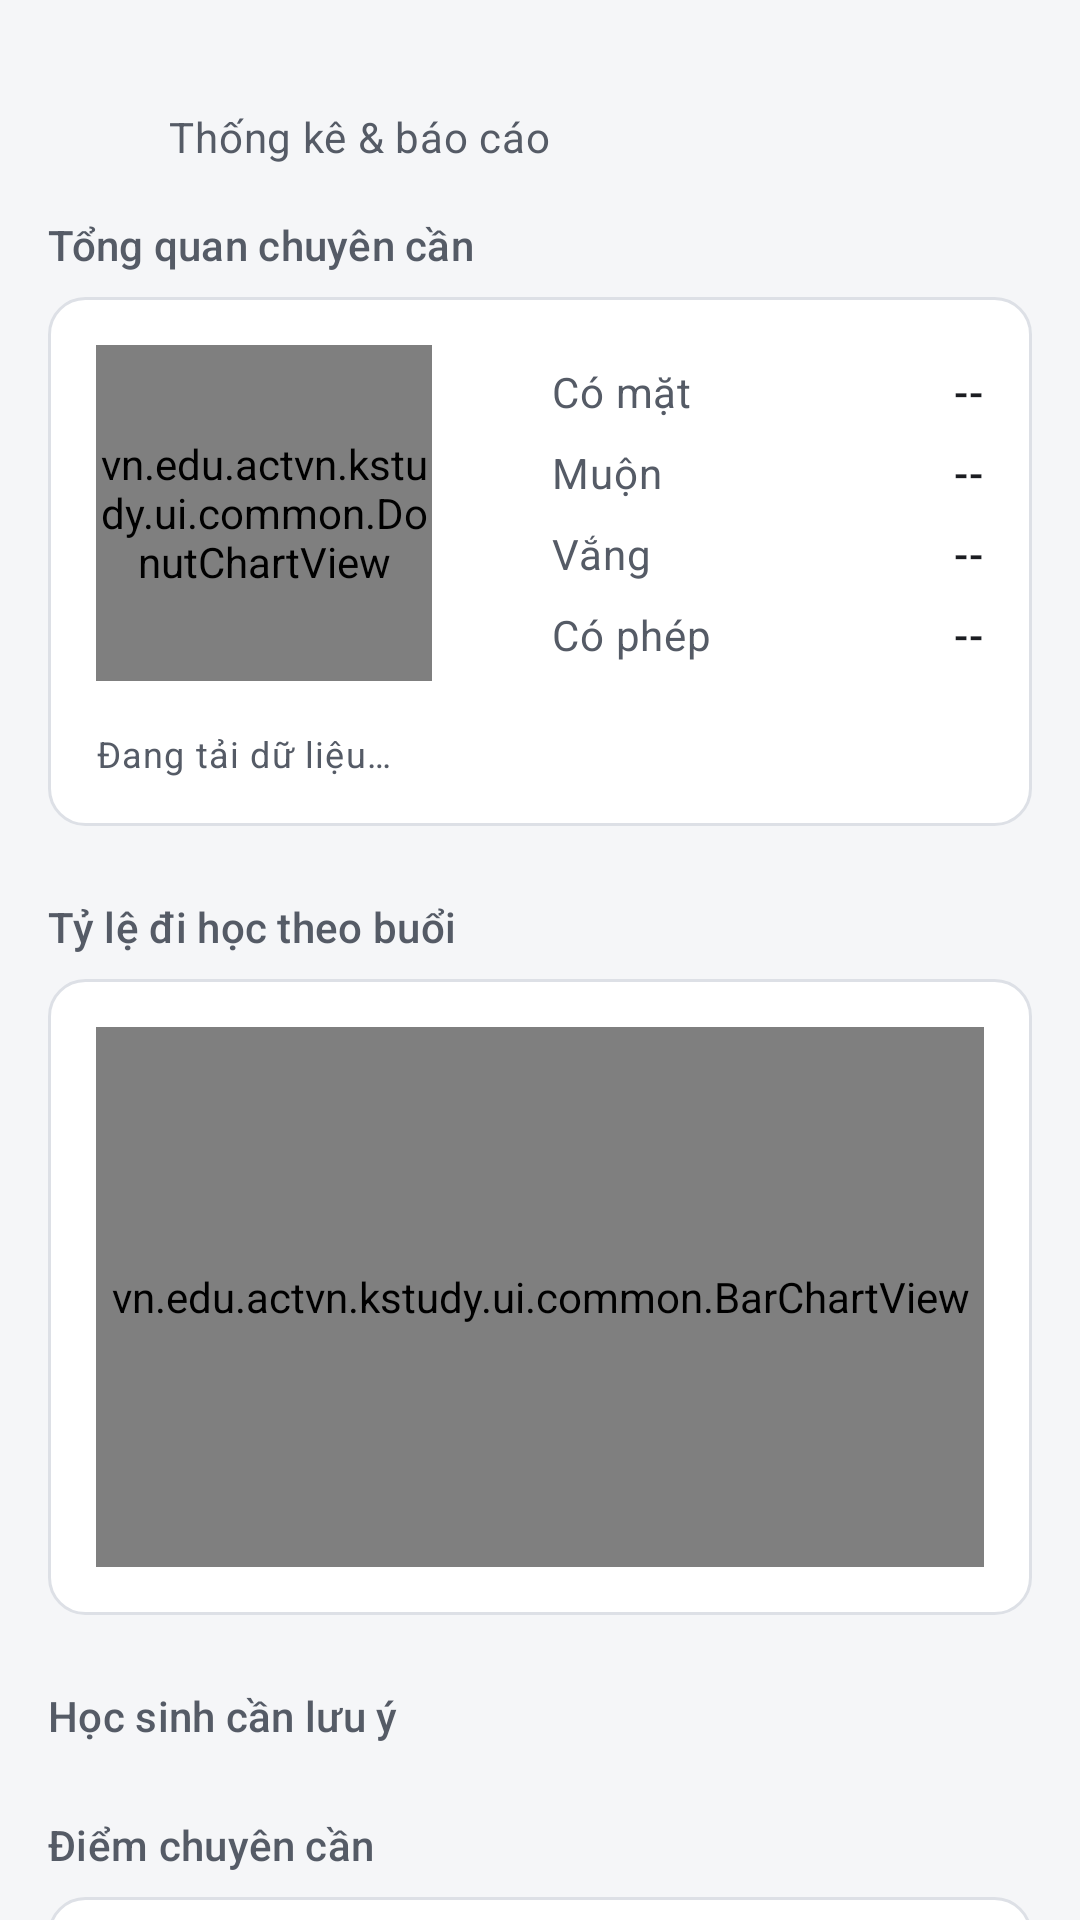

Reconstruct the res/layout file that produces this screen, plus the resources it refers to.
<!-- AndroidManifest.xml: application theme Theme.Kstudy -->
<!-- res/layout/fragment_teacher_class_stats.xml -->
<?xml version="1.0" encoding="utf-8"?>
<LinearLayout xmlns:android="http://schemas.android.com/apk/res/android"
    xmlns:app="http://schemas.android.com/apk/res-auto"
    android:layout_width="match_parent"
    android:layout_height="match_parent"
    android:background="?android:attr/colorBackground"
    android:orientation="vertical">

    <LinearLayout style="@style/Widget.Kstudy.AppBar">

        <ImageView
            android:id="@+id/btnBackClassStats"
            style="@style/Widget.Kstudy.AppBar.BackButton"
            android:contentDescription="Quay lại" />

        <LinearLayout
            android:layout_width="0dp"
            android:layout_height="wrap_content"
            android:layout_weight="1"
            android:orientation="vertical">

            <TextView
                android:id="@+id/tvStatsClassName"
                android:layout_width="wrap_content"
                android:layout_height="wrap_content"
                android:ellipsize="end"
                android:maxLines="1"
                android:textAppearance="@style/TextAppearance.Kstudy.Title" />

            <TextView
                android:layout_width="wrap_content"
                android:layout_height="wrap_content"
                android:text="Thống kê &amp; báo cáo"
                android:textAppearance="@style/TextAppearance.Kstudy.Body.Secondary" />
        </LinearLayout>
    </LinearLayout>

    <androidx.core.widget.NestedScrollView
        android:layout_width="match_parent"
        android:layout_height="0dp"
        android:layout_weight="1"
        android:fillViewport="true">

        <LinearLayout
            android:layout_width="match_parent"
            android:layout_height="wrap_content"
            android:orientation="vertical"
            android:paddingHorizontal="@dimen/screen_padding"
            android:paddingBottom="24dp">

            
            <TextView
                style="@style/Widget.Kstudy.SectionHeader"
                android:layout_marginTop="8dp"
                android:text="Tổng quan chuyên cần" />

            <LinearLayout
                style="@style/Widget.Kstudy.Card"
                android:layout_width="match_parent"
                android:layout_height="wrap_content"
                android:orientation="vertical">

                <LinearLayout
                    android:layout_width="match_parent"
                    android:layout_height="wrap_content"
                    android:gravity="center_vertical"
                    android:orientation="horizontal">

                    <vn.edu.actvn.kstudy.ui.common.DonutChartView
                        android:id="@+id/chartClassOverall"
                        android:layout_width="112dp"
                        android:layout_height="112dp" />

                    <include
                        android:id="@+id/legendClassOverall"
                        layout="@layout/view_attendance_legend"
                        android:layout_width="0dp"
                        android:layout_height="wrap_content"
                        android:layout_marginStart="24dp"
                        android:layout_weight="1" />
                </LinearLayout>

                <TextView
                    android:id="@+id/tvStatsSummary"
                    android:layout_width="wrap_content"
                    android:layout_height="wrap_content"
                    android:layout_marginTop="16dp"
                    android:text="Đang tải dữ liệu…"
                    android:textAppearance="@style/TextAppearance.Kstudy.Caption" />
            </LinearLayout>

            
            <TextView
                android:id="@+id/tvStatsBarTitle"
                style="@style/Widget.Kstudy.SectionHeader"
                android:text="Tỷ lệ đi học theo buổi" />

            <LinearLayout
                style="@style/Widget.Kstudy.Card"
                android:layout_width="match_parent"
                android:layout_height="wrap_content"
                android:orientation="vertical">

                <vn.edu.actvn.kstudy.ui.common.BarChartView
                    android:id="@+id/chartClassSessions"
                    android:layout_width="match_parent"
                    android:layout_height="180dp" />
            </LinearLayout>

            
            <TextView
                android:id="@+id/tvStatsRiskTitle"
                style="@style/Widget.Kstudy.SectionHeader"
                android:text="Học sinh cần lưu ý" />

            <LinearLayout
                android:id="@+id/layoutStatsRisk"
                android:layout_width="match_parent"
                android:layout_height="wrap_content"
                android:orientation="vertical" />

            
            <TextView
                style="@style/Widget.Kstudy.SectionHeader"
                android:layout_marginTop="16dp"
                android:text="Điểm chuyên cần" />

            <LinearLayout
                style="@style/Widget.Kstudy.Card"
                android:layout_width="match_parent"
                android:layout_height="wrap_content"
                android:orientation="vertical">

                <TextView
                    android:id="@+id/tvScoreRule"
                    android:layout_width="wrap_content"
                    android:layout_height="wrap_content"
                    android:textAppearance="@style/TextAppearance.Kstudy.Body.Strong" />

                <TextView
                    android:layout_width="wrap_content"
                    android:layout_height="wrap_content"
                    android:layout_marginTop="2dp"
                    android:text="Thang điểm 10. Đi muộn và vắng có phép không bị trừ điểm."
                    android:textAppearance="@style/TextAppearance.Kstudy.Body.Secondary" />

                <Button
                    android:id="@+id/btnEditPenalty"
                    style="@style/Widget.Kstudy.Button.Outlined"
                    android:layout_width="match_parent"
                    android:layout_height="wrap_content"
                    android:layout_marginTop="12dp"
                    android:enabled="false"
                    android:text="Sửa mức trừ điểm" />

                
                <LinearLayout
                    android:id="@+id/rowToggleScores"
                    android:layout_width="match_parent"
                    android:layout_height="wrap_content"
                    android:layout_marginTop="8dp"
                    android:background="?attr/selectableItemBackground"
                    android:clickable="true"
                    android:focusable="true"
                    android:gravity="center_vertical"
                    android:minHeight="48dp"
                    android:orientation="horizontal">

                    <TextView
                        android:id="@+id/tvScoresTitle"
                        android:layout_width="0dp"
                        android:layout_height="wrap_content"
                        android:layout_weight="1"
                        android:text="Điểm của cả lớp"
                        android:textAppearance="@style/TextAppearance.Kstudy.Section" />

                    <ImageView
                        android:id="@+id/imgScoresArrow"
                        android:layout_width="24dp"
                        android:layout_height="24dp"
                        android:importantForAccessibility="no"
                        android:src="@drawable/ic_expand_more"
                        app:tint="?attr/colorOnSurfaceVariant" />
                </LinearLayout>

                <LinearLayout
                    android:id="@+id/layoutStatsScores"
                    android:layout_width="match_parent"
                    android:layout_height="wrap_content"
                    android:orientation="vertical"
                    android:visibility="gone" />
            </LinearLayout>

            
            <TextView
                style="@style/Widget.Kstudy.SectionHeader"
                android:text="Nhận xét từ AI" />

            <LinearLayout
                style="@style/Widget.Kstudy.Card"
                android:layout_width="match_parent"
                android:layout_height="wrap_content"
                android:orientation="vertical">

                <TextView
                    android:id="@+id/tvAiAnalysis"
                    android:layout_width="match_parent"
                    android:layout_height="wrap_content"
                    android:lineSpacingExtra="2dp"
                    android:text="Để AI đọc số liệu điểm danh của lớp và viết nhận xét: xu hướng đi học, học sinh cần nhắc nhở và đề xuất cho giáo viên."
                    android:textAppearance="@style/TextAppearance.Kstudy.Body.Secondary" />

                <com.google.android.material.progressindicator.CircularProgressIndicator
                    android:id="@+id/pbAiAnalysis"
                    android:layout_width="wrap_content"
                    android:layout_height="wrap_content"
                    android:layout_gravity="center_horizontal"
                    android:layout_marginTop="12dp"
                    android:indeterminate="true"
                    android:visibility="gone" />

                <Button
                    android:id="@+id/btnAiAnalysis"
                    android:layout_width="match_parent"
                    android:layout_height="wrap_content"
                    android:layout_marginTop="12dp"
                    android:enabled="false"
                    android:text="Phân tích bằng AI" />
            </LinearLayout>

            
            <TextView
                style="@style/Widget.Kstudy.SectionHeader"
                android:text="Báo cáo" />

            <LinearLayout
                style="@style/Widget.Kstudy.Card"
                android:layout_width="match_parent"
                android:layout_height="wrap_content"
                android:orientation="vertical">

                <TextView
                    android:layout_width="match_parent"
                    android:layout_height="wrap_content"
                    android:text="Xuất bảng điểm danh của cả lớp ra file Excel (.xlsx) để lưu trữ hoặc gửi qua Zalo, email."
                    android:textAppearance="@style/TextAppearance.Kstudy.Body.Secondary" />

                <Button
                    android:id="@+id/btnExportExcel"
                    style="@style/Widget.Kstudy.Button.Outlined"
                    android:layout_width="match_parent"
                    android:layout_height="wrap_content"
                    android:layout_marginTop="12dp"
                    android:enabled="false"
                    android:text="Xuất báo cáo Excel" />
            </LinearLayout>
        </LinearLayout>
    </androidx.core.widget.NestedScrollView>
</LinearLayout>
<!-- res/layout/view_attendance_legend.xml (included above) -->
<?xml version="1.0" encoding="utf-8"?>
<LinearLayout xmlns:android="http://schemas.android.com/apk/res/android"
    android:layout_width="match_parent"
    android:layout_height="wrap_content"
    android:orientation="vertical">

    <LinearLayout
        android:layout_width="match_parent"
        android:layout_height="wrap_content"
        android:gravity="center_vertical"
        android:orientation="horizontal">

        <View
            android:layout_width="8dp"
            android:layout_height="8dp"
            android:background="@drawable/bg_legend_dot"
            android:backgroundTint="@color/present" />

        <TextView
            android:layout_width="0dp"
            android:layout_height="wrap_content"
            android:layout_marginStart="8dp"
            android:layout_weight="1"
            android:text="Có mặt"
            android:textAppearance="@style/TextAppearance.Kstudy.Body.Secondary" />

        <TextView
            android:id="@+id/tvLegendPresent"
            android:layout_width="wrap_content"
            android:layout_height="wrap_content"
            android:text="--"
            android:textAppearance="@style/TextAppearance.Kstudy.Body.Strong" />
    </LinearLayout>

    <LinearLayout
        android:layout_width="match_parent"
        android:layout_height="wrap_content"
        android:layout_marginTop="8dp"
        android:gravity="center_vertical"
        android:orientation="horizontal">

        <View
            android:layout_width="8dp"
            android:layout_height="8dp"
            android:background="@drawable/bg_legend_dot"
            android:backgroundTint="@color/late" />

        <TextView
            android:layout_width="0dp"
            android:layout_height="wrap_content"
            android:layout_marginStart="8dp"
            android:layout_weight="1"
            android:text="Muộn"
            android:textAppearance="@style/TextAppearance.Kstudy.Body.Secondary" />

        <TextView
            android:id="@+id/tvLegendLate"
            android:layout_width="wrap_content"
            android:layout_height="wrap_content"
            android:text="--"
            android:textAppearance="@style/TextAppearance.Kstudy.Body.Strong" />
    </LinearLayout>

    <LinearLayout
        android:layout_width="match_parent"
        android:layout_height="wrap_content"
        android:layout_marginTop="8dp"
        android:gravity="center_vertical"
        android:orientation="horizontal">

        <View
            android:layout_width="8dp"
            android:layout_height="8dp"
            android:background="@drawable/bg_legend_dot"
            android:backgroundTint="@color/absent" />

        <TextView
            android:layout_width="0dp"
            android:layout_height="wrap_content"
            android:layout_marginStart="8dp"
            android:layout_weight="1"
            android:text="Vắng"
            android:textAppearance="@style/TextAppearance.Kstudy.Body.Secondary" />

        <TextView
            android:id="@+id/tvLegendAbsent"
            android:layout_width="wrap_content"
            android:layout_height="wrap_content"
            android:text="--"
            android:textAppearance="@style/TextAppearance.Kstudy.Body.Strong" />
    </LinearLayout>

    <LinearLayout
        android:layout_width="match_parent"
        android:layout_height="wrap_content"
        android:layout_marginTop="8dp"
        android:gravity="center_vertical"
        android:orientation="horizontal">

        <View
            android:layout_width="8dp"
            android:layout_height="8dp"
            android:background="@drawable/bg_legend_dot"
            android:backgroundTint="@color/excused" />

        <TextView
            android:layout_width="0dp"
            android:layout_height="wrap_content"
            android:layout_marginStart="8dp"
            android:layout_weight="1"
            android:text="Có phép"
            android:textAppearance="@style/TextAppearance.Kstudy.Body.Secondary" />

        <TextView
            android:id="@+id/tvLegendExcused"
            android:layout_width="wrap_content"
            android:layout_height="wrap_content"
            android:text="--"
            android:textAppearance="@style/TextAppearance.Kstudy.Body.Strong" />
    </LinearLayout>
</LinearLayout>
<!-- resources referenced by this layout -->
<resources>
  <color name="absent">#C62828</color>
  <color name="excused">#1565C0</color>
  <color name="late">#B26A00</color>
  <color name="present">#2E7D32</color>
  <dimen name="screen_padding">16dp</dimen>
  <style name="TextAppearance.Kstudy.Body.Secondary">
          <item name="android:textColor">?attr/colorOnSurfaceVariant</item>
      </style>
  <style name="TextAppearance.Kstudy.Body.Strong">
          <item name="android:fontFamily">sans-serif-medium</item>
          <item name="fontFamily">sans-serif-medium</item>
      </style>
  <style name="TextAppearance.Kstudy.Caption" parent="TextAppearance.Material3.BodySmall">
          <item name="android:textColor">?attr/colorOnSurfaceVariant</item>
      </style>
  <style name="TextAppearance.Kstudy.Section" parent="TextAppearance.Material3.TitleSmall">
          <item name="android:textColor">?attr/colorOnSurfaceVariant</item>
      </style>
  <style name="Widget.Kstudy.Button.Outlined" parent="Widget.Material3.Button.OutlinedButton">
          <item name="shapeAppearanceOverlay">@style/ShapeAppearanceOverlay.Kstudy.Control</item>
      </style>
  <style name="Widget.Kstudy.Card" parent="">
          <item name="android:background">@drawable/bg_card</item>
          <item name="android:padding">16dp</item>
          
          <item name="android:clipToPadding">false</item>
      </style>
  <style name="Theme.Kstudy" parent="Base.Theme.Kstudy" />
  <dimen name="app_bar_height">64dp</dimen>
  <style name="ShapeAppearanceOverlay.Kstudy.Control" parent="">
          <item name="cornerFamily">rounded</item>
          <item name="cornerSize">@dimen/radius_control</item>
      </style>
  <dimen name="radius_control">8dp</dimen>
  <color name="surface">#FFFFFF</color>
  <dimen name="radius_container">12dp</dimen>
  <color name="outline_variant">#DDE0E6</color>
  <color name="primary">#1F3A5F</color>
  <color name="on_primary">#FFFFFF</color>
  <color name="primary_container">#E2E9F3</color>
  <color name="on_primary_container">#14263F</color>
  <color name="primary_inverse">#A9C1E3</color>
  <color name="secondary">#56606E</color>
  <color name="secondary_container">#E7EAEF</color>
  <color name="on_secondary_container">#1C2430</color>
  <color name="background">#F5F6F8</color>
  <color name="on_surface">#1B1D21</color>
  <color name="surface_container">#ECEEF2</color>
  <color name="text_secondary">#555B66</color>
  <color name="surface_inverse">#2F3237</color>
  <color name="on_surface_inverse">#F1F2F4</color>
  <color name="surface_dim">#DCDEE3</color>
  <color name="surface_container_low">#F5F6F8</color>
  <color name="surface_container_high">#E4E7EC</color>
  <color name="outline">#7A808C</color>
  <color name="error">#B3261E</color>
  <color name="error_container">#FBEAE8</color>
  <color name="on_error_container">#5F1410</color>
  <style name="Widget.Kstudy.Button" parent="Widget.Material3.Button">
          <item name="shapeAppearanceOverlay">@style/ShapeAppearanceOverlay.Kstudy.Control</item>
      </style>
  <style name="Widget.Kstudy.Button.Text" parent="Widget.Material3.Button.TextButton">
          <item name="shapeAppearanceOverlay">@style/ShapeAppearanceOverlay.Kstudy.Control</item>
          <item name="android:minWidth">56dp</item>
      </style>
  <style name="MaterialAlertDialog.Kstudy" parent="MaterialAlertDialog.Material3">
          <item name="backgroundTint">?attr/colorSurface</item>
      </style>
  <style name="Widget.Kstudy.Button.Text.Dialog" parent="Widget.Material3.Button.TextButton.Dialog">
          <item name="shapeAppearanceOverlay">@style/ShapeAppearanceOverlay.Kstudy.Control</item>
      </style>
  <style name="Widget.Kstudy.Button.Text.Dialog.Flush">
          <item name="android:layout_marginStart">0dp</item>
          <item name="android:layout_marginLeft">0dp</item>
      </style>
</resources>
